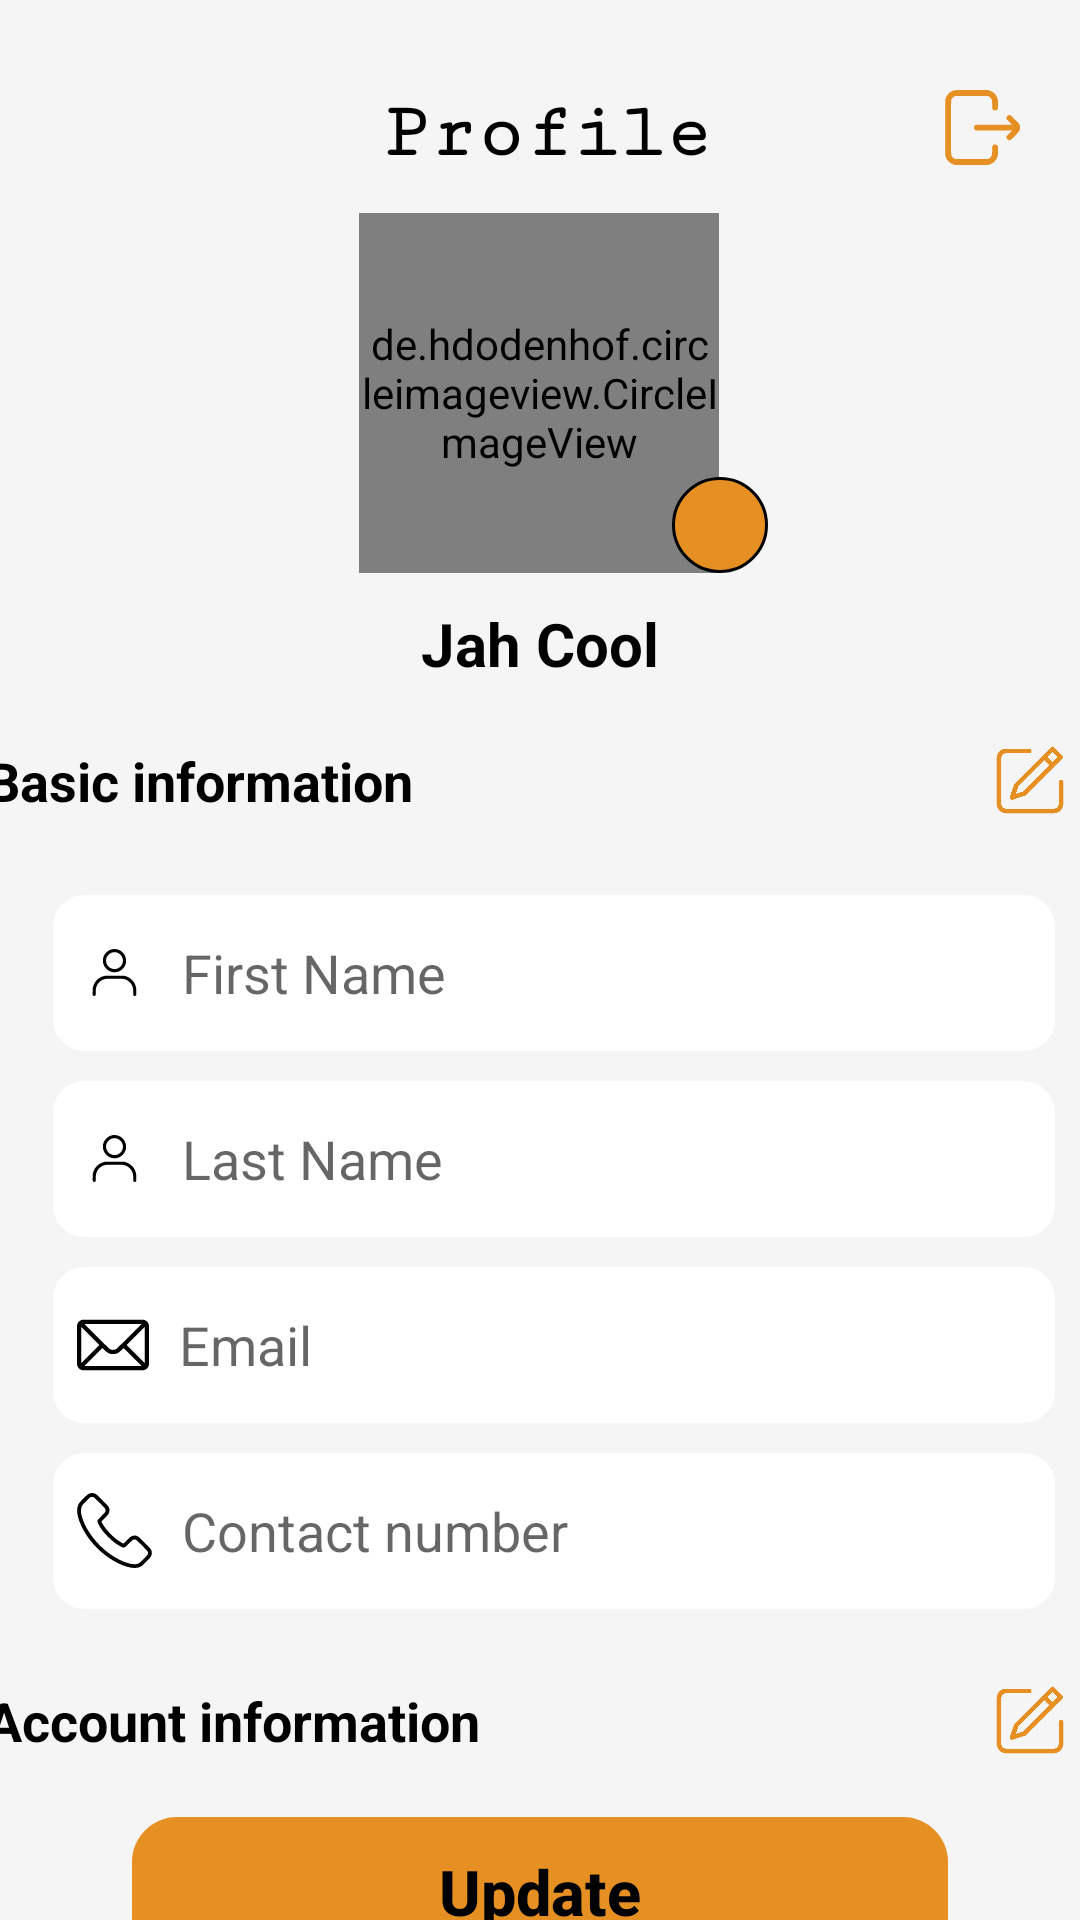

Android layout source for this screen:
<!-- AndroidManifest.xml: application theme Theme.AppCompat.Light.NoActionBar -->
<!-- res/layout/fragment_profile.xml -->
<?xml version="1.0" encoding="utf-8"?>
<FrameLayout xmlns:android="http://schemas.android.com/apk/res/android"
    xmlns:app="http://schemas.android.com/apk/res-auto"
    xmlns:tools="http://schemas.android.com/tools"
    android:layout_width="match_parent"
    android:layout_height="match_parent"
    tools:context=".ProfileFragment">

    

    <androidx.constraintlayout.widget.ConstraintLayout
        android:layout_width="match_parent"
        android:layout_height="match_parent"
        android:background="@color/whitesmoke">

        <LinearLayout
            android:id="@+id/profileHolderLayout"
            android:layout_width="match_parent"
            android:layout_height="wrap_content"

            android:gravity="center_horizontal"
            android:orientation="horizontal"
          android:layout_marginTop="30dp"
            app:layout_constraintEnd_toEndOf="parent"
            app:layout_constraintStart_toStartOf="parent"
            app:layout_constraintTop_toTopOf="parent">

            <TextView
                android:id="@+id/textView"
                android:layout_width="0dp"
                android:layout_weight="1"
                android:layout_height="wrap_content"
                android:paddingStart="50dp"
                android:fontFamily="serif-monospace"
                android:gravity="center"
                android:text="Profile"

                android:textColor="@color/black"
                android:textSize="26sp"


                android:textStyle="bold"
                app:layout_constraintEnd_toEndOf="parent"
                app:layout_constraintStart_toStartOf="parent"
                app:layout_constraintTop_toTopOf="parent" />

            <ImageView
                android:id="@+id/imageViewLogout"
                android:layout_width="wrap_content"
                android:layout_height="wrap_content"
                android:layout_marginEnd="20dp"
                android:src="@drawable/exit"


                />
        </LinearLayout>


        <de.hdodenhof.circleimageview.CircleImageView
            android:id="@+id/profile_image"
            android:layout_width="120dp"
            android:layout_height="120dp"
            android:layout_marginStart="157dp"
            android:layout_marginTop="12dp"
            android:layout_marginEnd="158dp"
            android:src="@drawable/profile_image"
            app:civ_border_color="#FF000000"
            app:civ_border_width="2dp"
            app:layout_constraintEnd_toEndOf="parent"
            app:layout_constraintStart_toStartOf="parent"
            app:layout_constraintTop_toBottomOf="@+id/profileHolderLayout" />

        <ImageView
            android:id="@+id/editProfileImageButton"
            android:layout_width="32dp"
            android:layout_height="32dp"
            android:layout_marginStart="224dp"
            android:background="@drawable/edit_image_style"
            android:padding="5dp"
            android:src="@drawable/baseline_edit_24_profile_image"
            app:layout_constraintBottom_toBottomOf="@id/profile_image"
            app:layout_constraintStart_toStartOf="parent" />

        <TextView
            android:id="@+id/profileFrag_txtVFNDisplay"
            android:layout_width="match_parent"
            android:layout_height="wrap_content"
            android:layout_marginTop="10dp"
            android:gravity="center_horizontal"
            android:text="Jah Cool"
            android:textColor="@color/black"
            android:textSize="20sp"
            android:textStyle="bold"
            app:layout_constraintTop_toBottomOf="@id/profile_image" />

        <LinearLayout
            android:id="@+id/linearLayout2"
            android:layout_width="370dp"
            android:layout_height="wrap_content"

            android:layout_marginStart="21dp"
            android:layout_marginTop="20dp"
            android:layout_marginEnd="21dp"
            android:gravity="center"
            android:orientation="horizontal"
            app:layout_constraintEnd_toEndOf="parent"
            app:layout_constraintStart_toStartOf="parent"
            app:layout_constraintTop_toBottomOf="@id/profileFrag_txtVFNDisplay">

            <TextView
                android:id="@+id/textView2"
                android:layout_width="0dp"
                android:layout_height="wrap_content"
                android:layout_weight="1"
                android:text="Basic information"
                android:textColor="@color/black"
                android:textSize="18sp"
                android:textStyle="bold"
                tools:layout_editor_absoluteX="37dp"
                tools:layout_editor_absoluteY="304dp" />

            <ImageView
                android:id="@+id/basicInfoImage"
                android:layout_width="24dp"
                android:layout_height="24dp"
                android:layout_marginRight="10dp"
                android:src="@drawable/editprofnew"

                />

        </LinearLayout>

        
        <EditText
            android:id="@+id/editText_firstname"
            android:layout_width="334dp"
            android:layout_height="52dp"
            android:layout_marginStart="43dp"
            android:layout_marginTop="26dp"
            android:layout_marginEnd="34dp"
            android:background="@drawable/edit_inputstyle"
            android:drawableLeft="@drawable/person"
            android:drawablePadding="10dp"
            android:ems="10"
            android:textCursorDrawable="@null"
            android:enabled="false"
            android:hint="First Name"
            android:inputType="text"
            android:padding="8dp"
            android:textColor="@color/black"
            app:layout_constraintEnd_toEndOf="parent"
            app:layout_constraintStart_toStartOf="parent"
            app:layout_constraintTop_toBottomOf="@+id/linearLayout2" />

        
        <EditText
            android:id="@+id/editText_lastname"
            android:layout_width="334dp"
            android:layout_height="52dp"
            android:layout_marginStart="43dp"
            android:layout_marginTop="10dp"
            android:layout_marginEnd="34dp"
            android:background="@drawable/edit_inputstyle"
            android:drawableLeft="@drawable/person"
            android:drawablePadding="10dp"
            android:ems="10"
            android:enabled="false"
            android:hint="Last Name"
            android:textCursorDrawable="@null"
            android:inputType="text"
            android:padding="8dp"
            android:textColor="@color/black"
            app:layout_constraintEnd_toEndOf="parent"
            app:layout_constraintStart_toStartOf="parent"
            app:layout_constraintTop_toBottomOf="@+id/editText_firstname" />
        
        <EditText
            android:id="@+id/editText_email"
            android:layout_width="334dp"
            android:layout_height="52dp"
            android:layout_marginStart="43dp"
            android:layout_marginTop="10dp"
            android:layout_marginEnd="34dp"
            android:background="@drawable/edit_inputstyle"
            android:drawableLeft="@drawable/mail"
            android:drawablePadding="10dp"
            android:ems="10"
            android:textCursorDrawable="@null"
            android:enabled="false"
            android:hint="Email"
            android:inputType="text"
            android:padding="8dp"
            android:textColor="@color/black"
            app:layout_constraintEnd_toEndOf="parent"
            app:layout_constraintStart_toStartOf="parent"
            app:layout_constraintTop_toBottomOf="@+id/editText_lastname" />
        
        <EditText
            android:id="@+id/editText_contactnumber"
            android:layout_width="334dp"
            android:layout_height="52dp"
            android:layout_marginStart="43dp"
            android:layout_marginTop="10dp"
            android:layout_marginEnd="34dp"
            android:background="@drawable/edit_inputstyle"
            android:drawableLeft="@drawable/telephone"
            android:drawablePadding="10dp"
            android:ems="10"
            android:enabled="false"
            android:textCursorDrawable="@null"
            android:hint="Contact number"
            android:inputType="text"
            android:padding="8dp"
            android:textColor="@color/black"
            app:layout_constraintEnd_toEndOf="parent"
            app:layout_constraintStart_toStartOf="parent"

            app:layout_constraintTop_toBottomOf="@+id/editText_email" />
        
        <LinearLayout
            android:id="@+id/linearLayout_account"
            android:layout_width="370dp"
            android:layout_height="wrap_content"

            android:layout_marginStart="21dp"
            android:layout_marginTop="25dp"
            android:layout_marginEnd="21dp"
            android:gravity="center"
            android:orientation="horizontal"
            app:layout_constraintEnd_toEndOf="parent"
            app:layout_constraintStart_toStartOf="parent"
            app:layout_constraintTop_toBottomOf="@id/editText_contactnumber">

            <TextView
                android:id="@+id/textView_account"
                android:layout_width="0dp"
                android:layout_height="wrap_content"
                android:layout_weight="1"
                android:text="Account information"
                android:textColor="@color/black"
                android:textSize="18sp"
                android:textStyle="bold"
                tools:layout_editor_absoluteX="37dp"
                tools:layout_editor_absoluteY="304dp" />

            <ImageView
                android:id="@+id/imageView_AccountInfo"
                android:layout_width="24dp"
                android:layout_height="24dp"
                android:layout_marginRight="10dp"
                android:src="@drawable/editprofnew"

                />

        </LinearLayout>

        <Button
            android:id="@+id/profileFrag_updateButton"
            android:layout_width="272dp"
            android:layout_height="50dp"
            android:layout_marginStart="75dp"
            android:layout_marginTop="20dp"
            android:layout_marginEnd="75dp"
            android:background="@drawable/custom_dialog_button"
            android:enabled="false"
            android:text="Update"
            android:textAllCaps="false"
            android:textColor="@color/black"
            android:textSize="21sp"
            android:textStyle="bold"
            app:layout_constraintEnd_toEndOf="parent"
            app:layout_constraintStart_toStartOf="parent"
            app:layout_constraintTop_toBottomOf="@+id/linearLayout_account" />

    </androidx.constraintlayout.widget.ConstraintLayout>


</FrameLayout>
<!-- resources referenced by this layout -->
<resources>
  <color name="black">#FF000000</color>
  <color name="whitesmoke">#f5f5f5</color>
  <!-- drawable custom_dialog_button (drawable) -->
  <?xml version="1.0" encoding="utf-8"?>
  <shape xmlns:android="http://schemas.android.com/apk/res/android" android:shape="rectangle">
  
      <solid android:color="@color/newbtnColor"/>
      <corners android:radius="15dp"/>
  </shape>
  <!-- drawable edit_image_style (drawable) -->
  <?xml version="1.0" encoding="utf-8"?>
  <shape xmlns:android="http://schemas.android.com/apk/res/android"
      android:innerRadius="0dp"
  
      android:thicknessRatio="2.0"
      android:useLevel="false"
      android:shape="ring">
      <corners android:radius="10dp" />
      <solid android:color="@color/newbtnColor" />
      <stroke
          android:width="1dp"
          android:color="@color/black" />
  
  </shape>
  <!-- drawable edit_inputstyle (drawable) -->
  <?xml version="1.0" encoding="utf-8"?>
  <shape xmlns:android="http://schemas.android.com/apk/res/android">
      <stroke
          android:width="1dp"
          android:color="@color/white" />
      <corners android:radius="10dp" />
      <solid android:color="@color/white"/>
  </shape>
  <!-- drawable mail (drawable) -->
  <vector android:height="24dp" android:viewportHeight="512"
      android:viewportWidth="512" android:width="24dp" xmlns:android="http://schemas.android.com/apk/res/android">
      <path android:fillColor="#000000"
          android:pathData="M36.1,77.1c-17.2,3.4 -31.8,18.2 -35.1,35.8 -1.4,7.4 -1.4,278.8 0,286.2 3.4,18 17.9,32.5 35.9,35.9 7.4,1.4 430.8,1.4 438.2,-0 18,-3.4 32.5,-17.9 35.9,-35.9 1.4,-7.4 1.4,-278.8 0,-286.2 -3.4,-18 -17.9,-32.5 -35.9,-35.9 -6.7,-1.2 -432.5,-1.2 -439,0.1zM372.5,193.6c-60,59.7 -89.7,88.6 -93.5,90.9 -14,8.5 -32,8.5 -46,-0 -3.8,-2.3 -33.5,-31.2 -93.5,-90.9l-88,-87.5 204.5,-0 204.5,-0 -88,87.5zM119.5,215.9l40,40.1 -50,50.1c-27.5,27.5 -56.6,56.4 -64.7,64.1l-14.8,14 0,-128.2 0,-128.2 24.8,24c13.6,13.2 42.7,42.1 64.7,64.1zM481.8,320.2l-0.3,64.3 -64.5,-64.3 -64.5,-64.2 64.5,-64.2 64.5,-64.2 0.3,64.2c0.1,35.3 0.1,93.1 0,128.4zM191.5,288.1c18.1,18.2 28.6,25.5 43.5,30.1 6.3,1.9 9.7,2.3 21,2.3 15.4,-0 23.4,-1.9 35,-8.2 8.6,-4.6 13.1,-8.4 27.7,-22.6l12.2,-12 23.8,23.1c13.1,12.7 42.2,41.5 64.8,64.1l41,41.1 -204.5,-0 -204.5,-0.1 64.3,-63.9c35.4,-35.2 64.6,-64 65,-64 0.4,-0 5.2,4.5 10.7,10.1z" android:strokeColor="#00000000"/>
  </vector>
  <!-- drawable person (drawable) -->
  <vector android:height="25dp" android:viewportHeight="500"
      android:viewportWidth="500" android:width="25dp" xmlns:android="http://schemas.android.com/apk/res/android">
      <path android:fillColor="#000000"
          android:pathData="M239,94.1c-17.1,2.6 -31.3,9.9 -44,22.8 -14.9,15 -22.1,32.5 -22.2,53.6 -0.1,13.8 1.8,21.7 8.3,35.2 9.8,20 27.9,34.7 49.8,40.4 10.5,2.8 27.7,2.8 38.2,-0 27.7,-7.2 49.8,-29.9 56.5,-57.8 2.4,-9.8 2.2,-26.6 -0.5,-36.6 -6,-22.9 -23.3,-43 -44.7,-52 -12.7,-5.4 -28.6,-7.5 -41.4,-5.6zM260.7,115.6c11.2,2.3 20.5,7.3 28.9,15.8 22.4,22.4 22.5,56.6 0.3,79.2 -18.1,18.4 -46.3,22 -68.6,8.8 -16.7,-10 -27.6,-28.8 -27.7,-47.9 0,-16.1 4.9,-28 16.5,-39.7 8.5,-8.7 17.7,-13.8 29,-16.2 8.5,-1.9 12.5,-1.9 21.6,-0z" android:strokeColor="#00000000"/>
      <path android:fillColor="#000000"
          android:pathData="M184,272.5c-34.5,7 -63.7,32.5 -74.5,65 -3.7,11 -4.7,18.3 -5.2,38.5 -0.6,23.9 0,27 6.3,29.6 4.7,2 8.7,1.1 11.9,-2.8 2.5,-2.9 2.5,-3.3 2.5,-19.6 0,-24.9 2.1,-35.8 9.7,-50.3 9.9,-19.1 28.8,-33.7 50.4,-38.9 7.9,-1.9 11.8,-2 64.9,-2 53.1,-0 57,0.1 64.9,2 21.6,5.2 40.5,19.8 50.4,38.9 7.5,14.5 9.6,25.4 9.7,50.8 0,15.8 0.1,16.2 2.5,19.1 3.2,3.9 7.2,4.8 11.9,2.8 6.3,-2.6 6.9,-5.7 6.3,-29.6 -0.8,-28.7 -4.4,-42.4 -15.7,-59.9 -13.3,-20.6 -33.4,-35.3 -57.5,-42.2 -7.9,-2.3 -8.6,-2.3 -70,-2.5 -48.2,-0.2 -63.4,-0 -68.5,1.1z" android:strokeColor="#00000000"/>
  </vector>
  <color name="newbtnColor">#e69023</color>
  <color name="white">#FFFFFFFF</color>
</resources>
